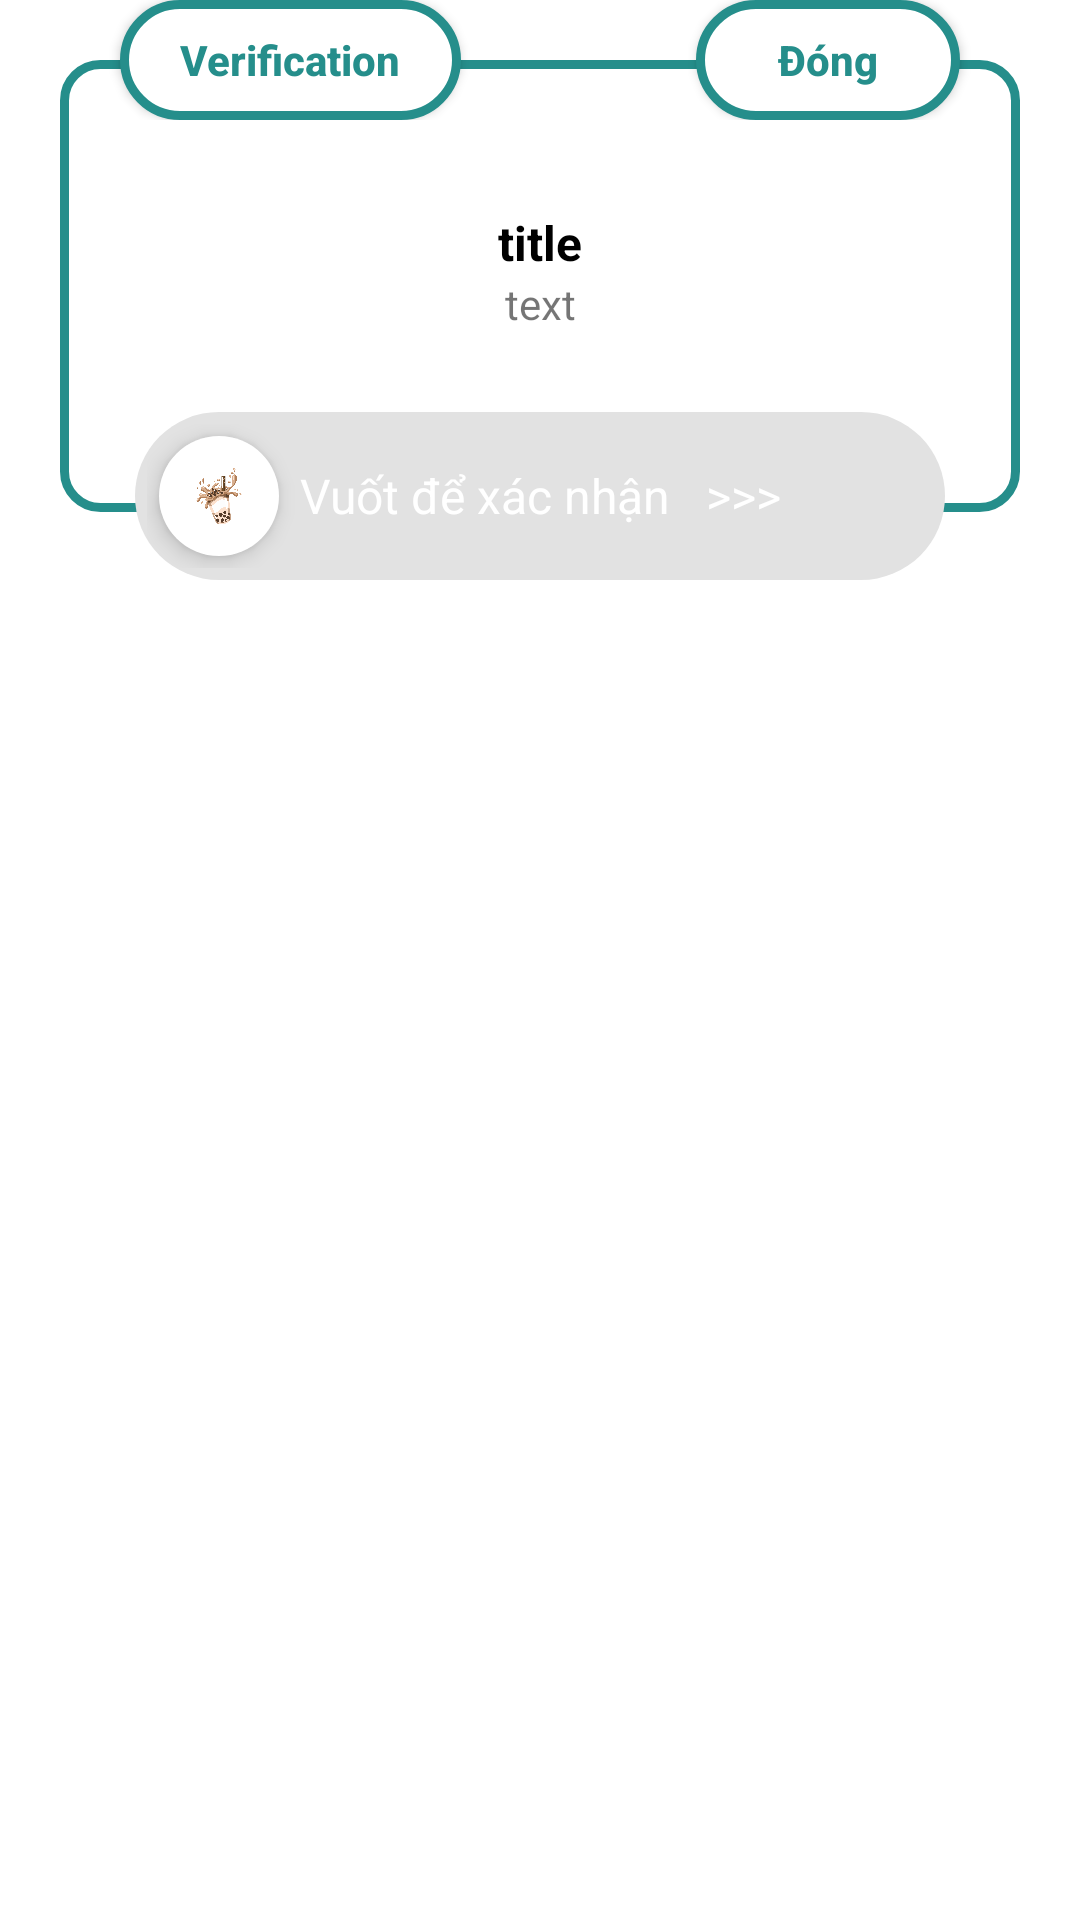

Reconstruct the res/layout file that produces this screen, plus the resources it refers to.
<!-- AndroidManifest.xml: application theme Theme.KOSPlus -->
<!-- res/layout/custom_dialog_verification.xml -->
<?xml version="1.0" encoding="utf-8"?>
<RelativeLayout xmlns:android="http://schemas.android.com/apk/res/android"
    xmlns:app="http://schemas.android.com/apk/res-auto"
    xmlns:tools="http://schemas.android.com/tools"
    android:layout_width="match_parent"
    android:layout_height="wrap_content">


    <LinearLayout
        android:id="@+id/layout"
        android:layout_width="match_parent"
        android:layout_height="wrap_content"
        android:layout_marginLeft="20dp"
        android:layout_marginRight="20dp"
        android:layout_marginTop="20dp"
        android:layout_marginBottom="40dp"
        android:orientation="vertical"
        android:gravity="center"
        android:background="@drawable/custom_background_border">
        <TextView
            android:id="@+id/title"
            android:layout_width="match_parent"
            android:layout_height="wrap_content"
            android:layout_marginTop="50dp"
            android:gravity="center"
            android:textSize="16dp"
            android:textColor="@color/black"
            android:textStyle="bold"
            android:text="title"/>
        <TextView
            android:id="@+id/text"
            android:layout_width="match_parent"
            android:layout_height="wrap_content"
            android:layout_marginBottom="20dp"
            android:gravity="center"
            android:text="text"/>

        <Space
            android:layout_width="match_parent"
            android:layout_height="40dp"/>
    </LinearLayout>

    <LinearLayout
        android:layout_width="match_parent"
        android:layout_height="40dp"
        android:layout_marginLeft="20dp"
        android:layout_marginRight="20dp"
        android:orientation="horizontal">

        <androidx.appcompat.widget.AppCompatButton
            android:id="@+id/header_title"
            android:layout_width="wrap_content"
            android:layout_height="40dp"
            android:background="@drawable/custom_background_header"
            android:layout_marginLeft="20dp"
            android:paddingLeft="20dp"
            android:paddingRight="20dp"
            android:text="Verification"
            android:textAllCaps="false"
            android:textColor="@color/color_title"
            android:textStyle="bold" />
        <Space
            android:layout_width="match_parent"
            android:layout_height="wrap_content"
            android:layout_weight="1"/>
        <androidx.appcompat.widget.AppCompatButton
            android:id="@+id/cancel"
            android:layout_width="wrap_content"
            android:layout_height="40dp"
            android:layout_marginRight="20dp"
            android:background="@drawable/custom_background_button_cancel"
            android:text="Đóng"
            android:textAllCaps="false"
            android:textColor="@color/color_title"
            android:textStyle="bold" />
    </LinearLayout>
    <LinearLayout
        android:layout_width="match_parent"
        android:layout_height="66dp"
        android:gravity="center"
        android:layout_alignBottom="@+id/layout"
        android:layout_marginLeft="40dp"
        android:layout_marginRight="40dp"
        android:layout_marginBottom="-28dp">
        <include layout="@layout/swipe_button" />
    </LinearLayout>

</RelativeLayout>
<!-- res/layout/swipe_button.xml (included above) -->
<?xml version="1.0" encoding="utf-8"?>
<LinearLayout xmlns:android="http://schemas.android.com/apk/res/android"
    android:layout_width="match_parent"
    android:layout_height="match_parent"
    xmlns:app="http://schemas.android.com/apk/res-auto"
    xmlns:tools="http://schemas.android.com/tools">
    <FrameLayout
        android:id="@+id/swipeButtonContainer"
        android:layout_width="match_parent"
        android:layout_height="56dp"
        android:layout_margin="5dp"
        android:background="@drawable/swipe_background"
        android:padding="4dp">

        
        <View
            android:id="@+id/swipeBackground"
            android:layout_width="0dp"
            android:layout_height="match_parent"
            android:background="@color/teal_700" />

        
        <TextView
            android:id="@+id/swipeText"
            android:layout_width="match_parent"
            android:layout_height="match_parent"
            android:gravity="center"
            android:text="Vuốt để xác nhận   >>>"
            android:textSize="16sp"
            android:textColor="@color/white" />

        
        <ImageView
            android:id="@+id/swipeButton"
            android:layout_width="40dp"
            android:layout_height="40dp"
            android:layout_margin="4dp"
            android:src="@drawable/logo"
            android:background="@drawable/swipe_button_bg"
            android:padding="10dp"
            android:elevation="4dp"/>

    </FrameLayout>

</LinearLayout>
<!-- resources referenced by this layout -->
<resources>
  <color name="black">#FF000000</color>
  <color name="color_title">#258e8b</color>
  <color name="teal_700">#FF018786</color>
  <color name="white">#FFFFFFFF</color>
  <!-- drawable custom_background_border (drawable) -->
  <?xml version="1.0" encoding="utf-8"?>
  <shape xmlns:android="http://schemas.android.com/apk/res/android"
      android:shape="rectangle">
      
      <solid
          android:color="@color/white"/>
  
      
      <stroke
          android:width="3dp"
          android:color="@color/color_a"/>
  
      <padding
          android:top="0dp"
          android:bottom="0dp"
          android:left="0dp"
          android:right="0dp"/>
  
      <corners
          android:radius="12dp"/>
  </shape>
  <!-- drawable custom_background_button_cancel (drawable) -->
  <?xml version="1.0" encoding="utf-8"?>
  <shape xmlns:android="http://schemas.android.com/apk/res/android"
      android:shape="rectangle">
      
      <solid
          android:color="@color/white"/>
  
      
      <stroke
          android:width="3dp"
          android:color="@color/color_a"/>
  
      <padding
          android:top="0dp"
          android:bottom="0dp"
          android:left="0dp"
          android:right="0dp"/>
  
      <corners
          android:radius="1000dp"/>
  </shape>
  <!-- drawable custom_background_header (drawable) -->
  <?xml version="1.0" encoding="utf-8"?>
  <shape xmlns:android="http://schemas.android.com/apk/res/android"
      android:shape="rectangle">
      
      <solid
          android:color="@color/white"/>
  
      
      <stroke
          android:width="3dp"
          android:color="@color/color_a"/>
  
      <padding
          android:top="0dp"
          android:bottom="0dp"
          android:left="0dp"
          android:right="0dp"/>
  
      <corners
          android:radius="100dp"/>
  </shape>
  <!-- drawable logo: png bitmap (drawable, 99288 bytes) -->
  <!-- drawable swipe_background (drawable) -->
  <?xml version="1.0" encoding="utf-8"?>
  <shape xmlns:android="http://schemas.android.com/apk/res/android"
      android:shape="rectangle">
      <corners android:radius="300dp" />
      <solid android:color="@color/color_grey" />
  </shape>
  <!-- drawable swipe_button_bg (drawable) -->
  <?xml version="1.0" encoding="utf-8"?>
  <shape xmlns:android="http://schemas.android.com/apk/res/android"
      android:shape="rectangle">
      <corners android:radius="300dp" />
      <solid android:color="@color/white" />
  </shape>
  <style name="Theme.KOSPlus" parent="Theme.MaterialComponents.DayNight.NoActionBar">
  
          
          <item name="colorPrimary">@color/color_a</item>
          <item name="colorPrimaryVariant">@color/purple_700</item>
          <item name="colorOnPrimary">@color/white</item>
          
          <item name="colorSecondary">@color/teal_200</item>
          <item name="colorSecondaryVariant">@color/teal_700</item>
          <item name="colorOnSecondary">@color/black</item>
          
          <item name="android:statusBarColor">?attr/colorPrimaryVariant</item>
          
  
      </style>
  <color name="color_a">#258e8b</color>
  <color name="color_grey">#E2E2E2</color>
  <color name="purple_700">#FF3700B3</color>
  <color name="teal_200">#FF03DAC5</color>
</resources>
